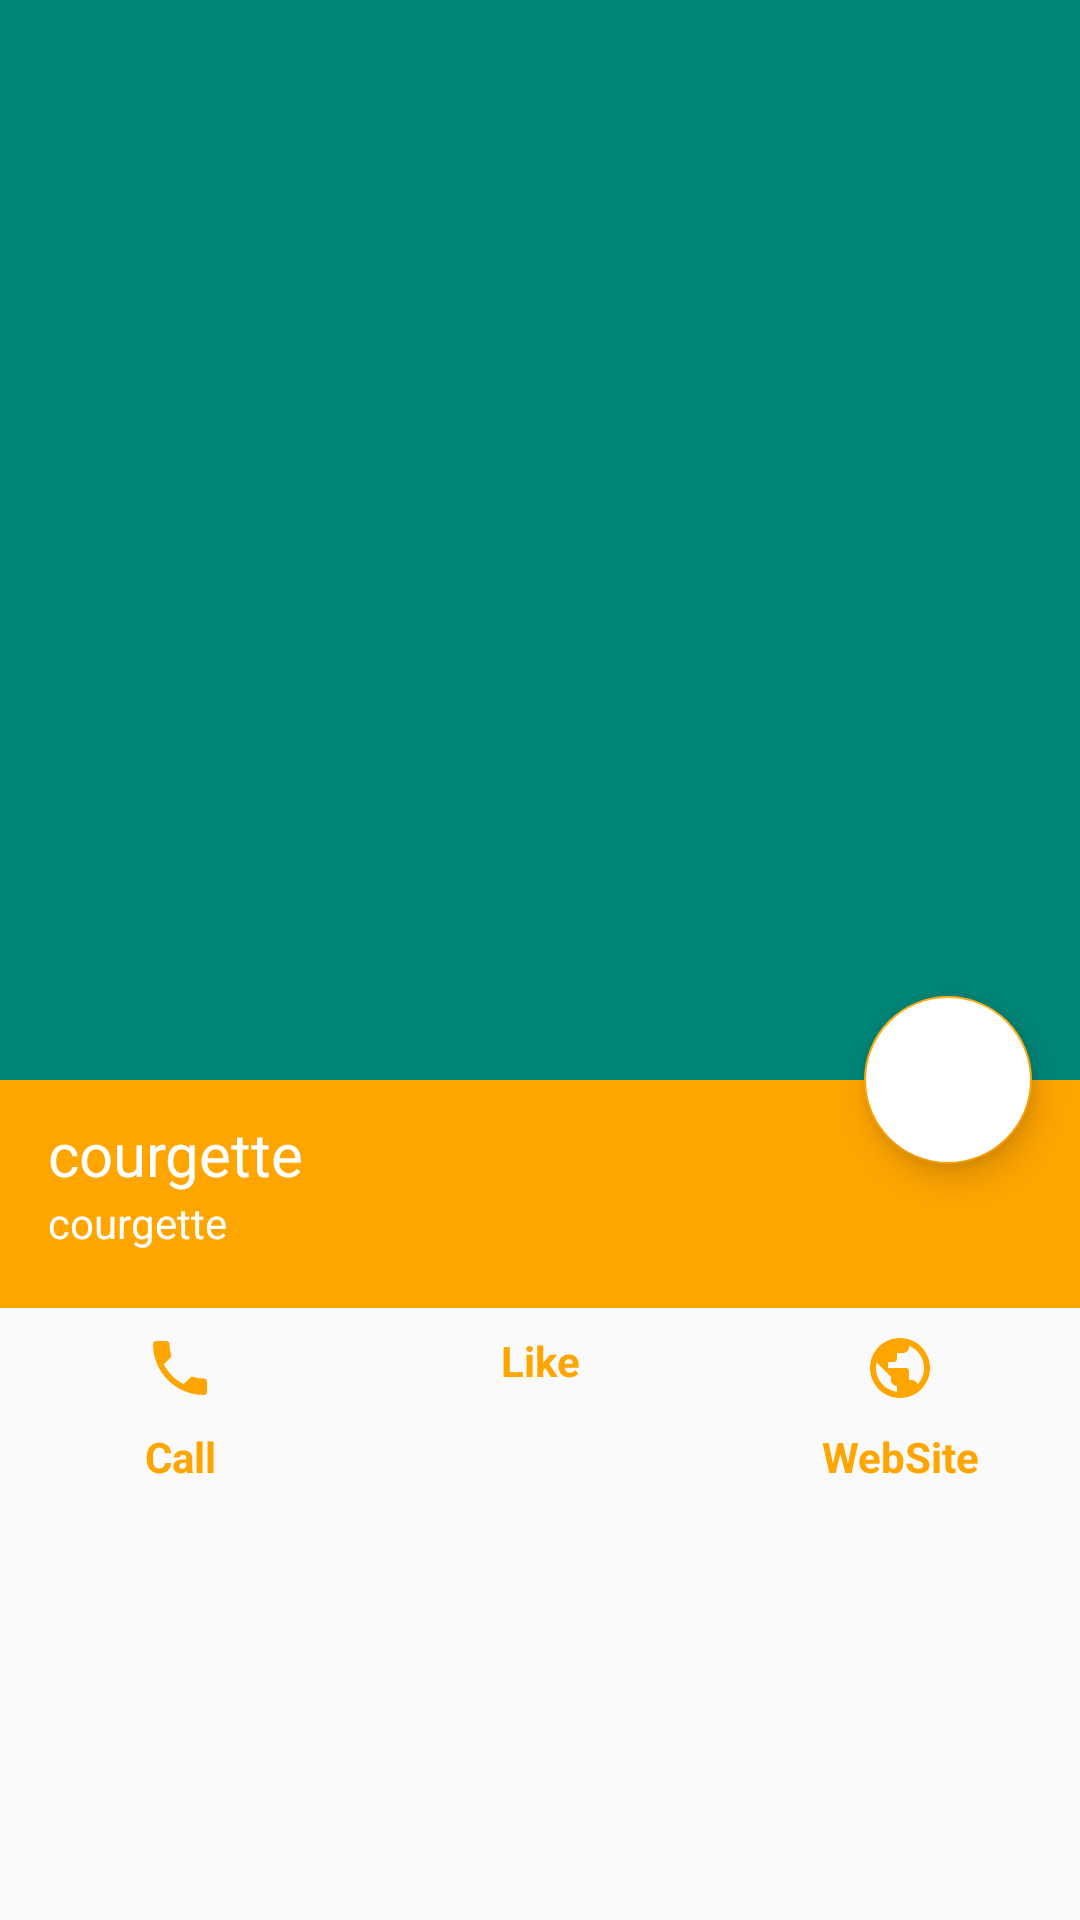

Android layout source for this screen:
<!-- AndroidManifest.xml: application theme AppTheme -->
<!-- res/layout/restaurant_detail_fragment.xml -->
<?xml version="1.0" encoding="utf-8"?>
<androidx.constraintlayout.widget.ConstraintLayout xmlns:android="http://schemas.android.com/apk/res/android"
    xmlns:app="http://schemas.android.com/apk/res-auto"
    xmlns:tools="http://schemas.android.com/tools"
    android:id="@+id/restaurant_detail_layout"
    android:layout_width="match_parent"
    android:layout_height="match_parent"
    tools:context=".ui.restaurant_detail.RestaurantDetailFragment">

    <androidx.coordinatorlayout.widget.CoordinatorLayout
        android:layout_width="match_parent"
        android:layout_height="match_parent"
        android:fitsSystemWindows="true"
        tools:context=".ScrollingActivity">

        <com.google.android.material.appbar.AppBarLayout
            android:id="@+id/restaurant_detail_abl"
            android:layout_width="match_parent"
            android:layout_height="360dp"
            android:fitsSystemWindows="true"
            android:theme="@style/AppTheme.AppBarOverlay">

            <com.google.android.material.appbar.CollapsingToolbarLayout
                android:id="@+id/restaurant_detail_ctb"
                android:layout_width="match_parent"
                android:layout_height="match_parent"
                android:fitsSystemWindows="true"
                app:contentScrim="?attr/colorPrimary"
                app:layout_scrollFlags="scroll|snap|enterAlwaysCollapsed"
                app:toolbarId="@+id/restaurant_detail_tb">

                <ImageView
                    android:id="@+id/restaurant_detail_iv"
                    android:layout_width="match_parent"
                    android:layout_height="match_parent" />

                <androidx.appcompat.widget.Toolbar
                    android:id="@+id/restaurant_detail_tb"
                    android:layout_width="match_parent"
                    android:layout_height="?attr/actionBarSize"
                    app:layout_collapseMode="pin"
                    app:popupTheme="@style/AppTheme.PopupOverlay" />

            </com.google.android.material.appbar.CollapsingToolbarLayout>
        </com.google.android.material.appbar.AppBarLayout>

        <include layout="@layout/content_scrolling_restaurant_detail" />

        <com.google.android.material.floatingactionbutton.FloatingActionButton
            android:id="@+id/restaurant_detail_fab"
            android:layout_width="wrap_content"
            android:layout_height="wrap_content"
            android:layout_margin="16dp"
            app:layout_anchor="@id/restaurant_detail_abl"
            app:layout_anchorGravity="bottom|end"
            android:backgroundTint="#FFFFFF"/>

    </androidx.coordinatorlayout.widget.CoordinatorLayout>
</androidx.constraintlayout.widget.ConstraintLayout>
<!-- res/layout/content_scrolling_restaurant_detail.xml (included above) -->
<?xml version="1.0" encoding="utf-8"?>
<androidx.core.widget.NestedScrollView xmlns:android="http://schemas.android.com/apk/res/android"
    xmlns:app="http://schemas.android.com/apk/res-auto"
    xmlns:tools="http://schemas.android.com/tools"
    android:layout_width="match_parent"
    android:layout_height="match_parent"
    app:layout_behavior="@string/appbar_scrolling_view_behavior"
    tools:context=".ui.restaurant_detail.RestaurantDetailActivity"
    tools:showIn="@layout/restaurant_detail_fragment">

    <androidx.constraintlayout.widget.ConstraintLayout
        android:id="@+id/content_scrolling_restaurant_detail_cl"
        android:layout_width="match_parent"
        android:layout_height="match_parent">

        <TextView
            android:id="@+id/content_scrolling_restaurant_detail_title_tv"
            android:layout_width="match_parent"
            android:layout_height="38dp"
            android:background="@color/colorAccent"
            android:gravity="bottom"
            android:paddingLeft="16dp"
            android:textColor="#FFFFFF"
            android:textSize="20dp"
            app:layout_constraintStart_toStartOf="parent"
            app:layout_constraintTop_toTopOf="@id/content_scrolling_restaurant_detail_cl"
            tools:text="courgette" />

        <TextView
            android:id="@+id/content_scrolling_restaurant_detail_address_tv"
            android:layout_width="match_parent"
            android:layout_height="38dp"
            android:background="#FFA500"
            android:paddingLeft="16dp"
            android:textColor="#FFFFFF"
            app:layout_constraintBottom_toTopOf="@+id/content_scrolling_restaurant_detail_call_iv"
            app:layout_constraintStart_toStartOf="parent"
            app:layout_constraintTop_toBottomOf="@id/content_scrolling_restaurant_detail_title_tv"
            tools:text="courgette" />

        <TextView
            android:id="@+id/content_scrolling_restaurant_detail_call_iv"
            android:layout_width="0dp"
            android:layout_height="wrap_content"
            android:background="?selectableItemBackground"
            android:drawableTop="@drawable/ic_phone_orange_24dp"
            android:drawablePadding="8dp"
            android:gravity="center"
            android:padding="8dp"
            android:text="Call"
            android:textColor="@color/colorAccent"
            android:textStyle="bold"
            app:layout_constraintEnd_toStartOf="@id/content_scrolling_restaurant_detail_like_iv"
            app:layout_constraintStart_toStartOf="parent"
            app:layout_constraintTop_toBottomOf="@id/content_scrolling_restaurant_detail_address_tv" />

        <TextView
            android:id="@+id/content_scrolling_restaurant_detail_like_iv"
            android:layout_width="0dp"
            android:layout_height="wrap_content"
            android:background="?selectableItemBackground"
            android:drawableTop="@drawable/ic_star_orange_24dp"
            android:drawablePadding="8dp"
            android:gravity="center"
            android:padding="8dp"
            android:text="Like"
            android:textColor="@color/colorAccent"
            android:textStyle="bold"
            app:layout_constraintEnd_toStartOf="@id/content_scrolling_restaurant_detail_website_iv"
            app:layout_constraintStart_toEndOf="@id/content_scrolling_restaurant_detail_call_iv"
            app:layout_constraintTop_toBottomOf="@id/content_scrolling_restaurant_detail_address_tv" />

        <TextView
            android:id="@+id/content_scrolling_restaurant_detail_website_iv"
            android:layout_width="0dp"
            android:layout_height="wrap_content"
            android:background="?selectableItemBackground"
            android:drawableTop="@drawable/ic_public_orange_24dp"
            android:drawablePadding="8dp"
            android:gravity="center"
            android:padding="8dp"
            android:text="WebSite"
            android:textColor="@color/colorAccent"
            android:textStyle="bold"
            app:layout_constraintEnd_toEndOf="parent"
            app:layout_constraintStart_toEndOf="@id/content_scrolling_restaurant_detail_like_iv"
            app:layout_constraintTop_toBottomOf="@id/content_scrolling_restaurant_detail_address_tv" />

        <androidx.recyclerview.widget.RecyclerView
            android:id="@+id/content_scrolling_restaurant_detail_rv"
            android:layout_width="wrap_content"
            android:layout_height="wrap_content"
            app:layout_constraintStart_toStartOf="parent"
            app:layout_constraintTop_toBottomOf="@id/content_scrolling_restaurant_detail_call_iv" />

    </androidx.constraintlayout.widget.ConstraintLayout>
</androidx.core.widget.NestedScrollView>
<!-- resources referenced by this layout -->
<resources>
  <color name="colorAccent">#FFA500</color>
  <!-- drawable ic_phone_orange_24dp (drawable) -->
  <vector android:height="24dp" android:tint="#FFA500"
      android:viewportHeight="24.0" android:viewportWidth="24.0"
      android:width="24dp" xmlns:android="http://schemas.android.com/apk/res/android">
      <path android:fillColor="#FF000000" android:pathData="M6.62,10.79c1.44,2.83 3.76,5.14 6.59,6.59l2.2,-2.2c0.27,-0.27 0.67,-0.36 1.02,-0.24 1.12,0.37 2.33,0.57 3.57,0.57 0.55,0 1,0.45 1,1V20c0,0.55 -0.45,1 -1,1 -9.39,0 -17,-7.61 -17,-17 0,-0.55 0.45,-1 1,-1h3.5c0.55,0 1,0.45 1,1 0,1.25 0.2,2.45 0.57,3.57 0.11,0.35 0.03,0.74 -0.25,1.02l-2.2,2.2z"/>
  </vector>
  <!-- drawable ic_public_orange_24dp (drawable) -->
  <vector android:height="24dp" android:tint="#FFA500"
      android:viewportHeight="24.0" android:viewportWidth="24.0"
      android:width="24dp" xmlns:android="http://schemas.android.com/apk/res/android">
      <path android:fillColor="#FF000000" android:pathData="M12,2C6.48,2 2,6.48 2,12s4.48,10 10,10 10,-4.48 10,-10S17.52,2 12,2zM11,19.93c-3.95,-0.49 -7,-3.85 -7,-7.93 0,-0.62 0.08,-1.21 0.21,-1.79L9,15v1c0,1.1 0.9,2 2,2v1.93zM17.9,17.39c-0.26,-0.81 -1,-1.39 -1.9,-1.39h-1v-3c0,-0.55 -0.45,-1 -1,-1L8,12v-2h2c0.55,0 1,-0.45 1,-1L11,7h2c1.1,0 2,-0.9 2,-2v-0.41c2.93,1.19 5,4.06 5,7.41 0,2.08 -0.8,3.97 -2.1,5.39z"/>
  </vector>
  <style name="AppTheme.AppBarOverlay" parent="ThemeOverlay.AppCompat.Dark.ActionBar" />
  <style name="AppTheme.PopupOverlay" parent="ThemeOverlay.AppCompat.Light" />
  <style name="AppTheme" parent="Theme.AppCompat.Light.DarkActionBar">
          
          <item name="colorPrimary">@color/colorPrimary</item>
          <item name="colorPrimaryDark">@color/colorPrimaryDark</item>
          <item name="colorAccent">@color/colorAccent</item>
      </style>
  <color name="colorPrimary">#008577</color>
  <color name="colorPrimaryDark">#00574B</color>
</resources>
